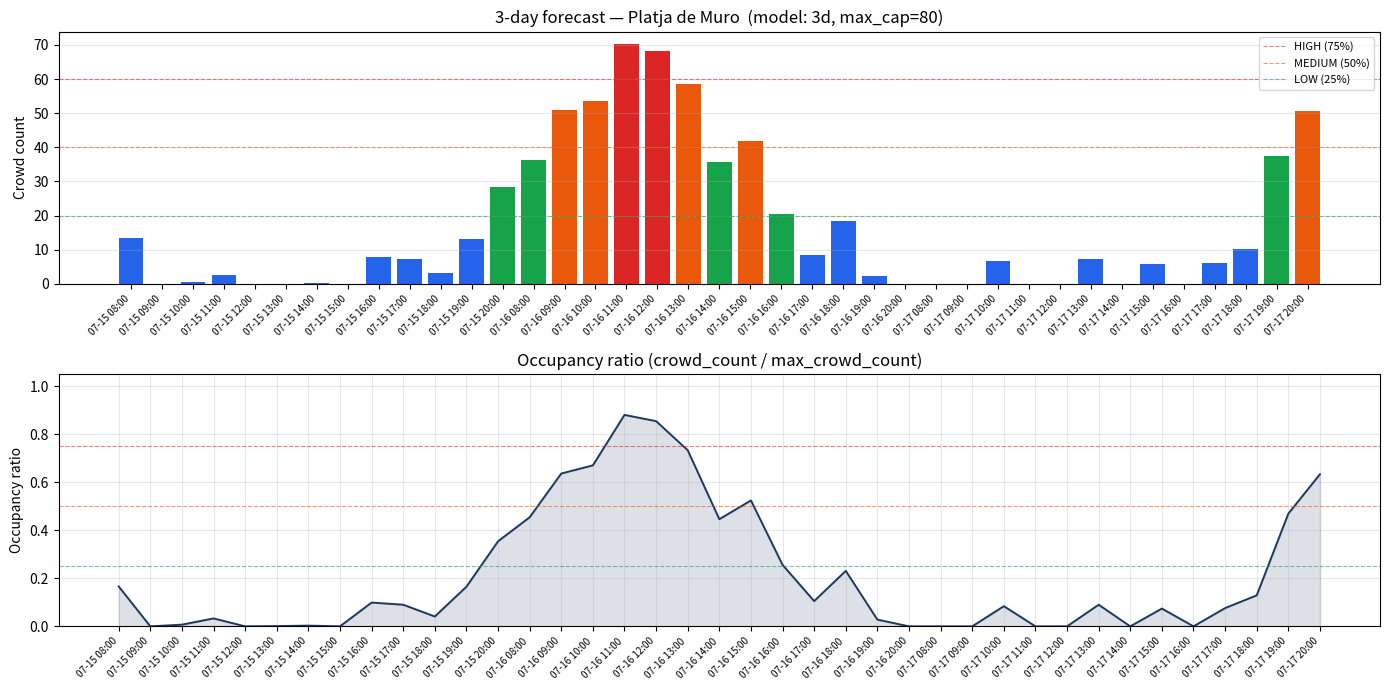
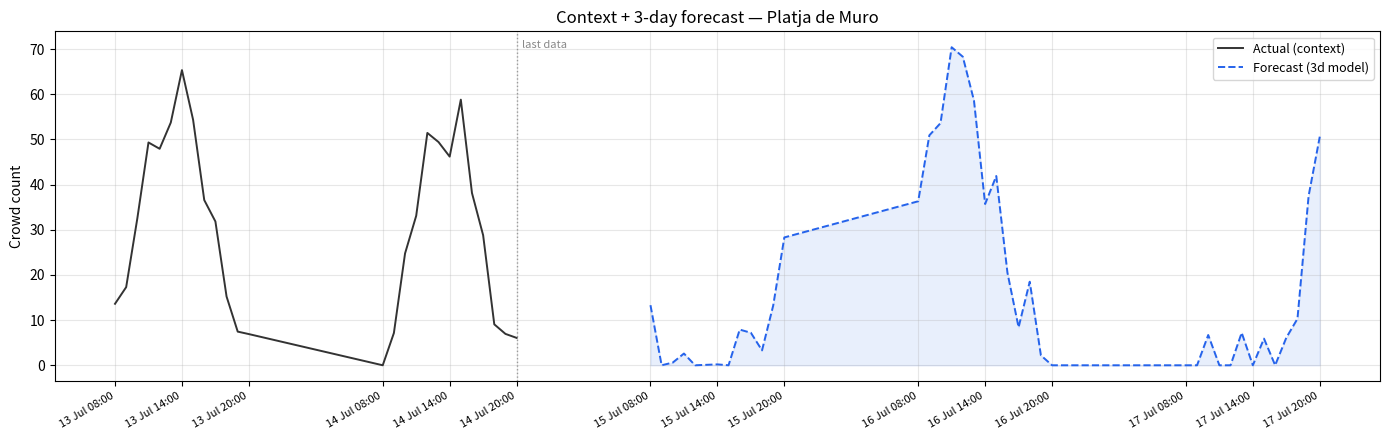
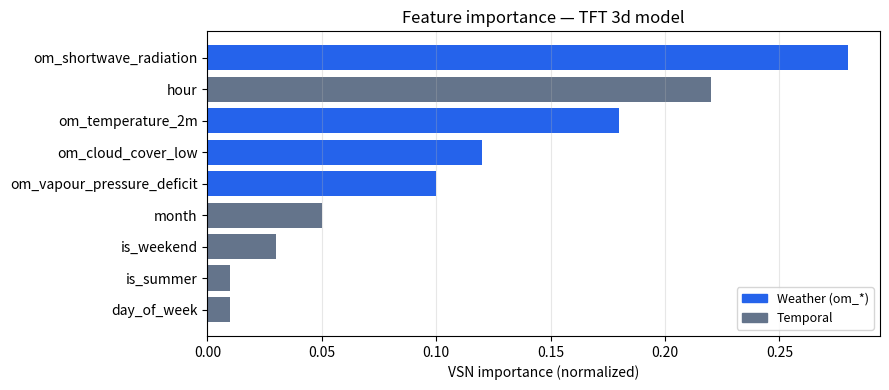

These charts were generated, in order, by the following Python code:
# ── Imports ──────────────────────────────────────────────────────────────────
import os
import sys
import json
import zoneinfo
from datetime import datetime, timedelta, date, timezone
from pathlib import Path
from types import SimpleNamespace
from unittest.mock import MagicMock, patch

import numpy as np
import pandas as pd
import matplotlib.pyplot as plt
import matplotlib.dates as mdates

_SPAIN_TZ = zoneinfo.ZoneInfo('Europe/Madrid')
HOUR_MIN, HOUR_MAX = 8, 20
HOURS_PER_DAY = HOUR_MAX - HOUR_MIN + 1

print('Imports OK')

# ── Fake beach / webcam ───────────────────────────────────────────────────────

fake_beach = SimpleNamespace(
    id=1,
    beach_name='Platja de Muro',
    coordenadas_geograficas='39.8028,3.1256',   # Mallorca north coast
)

fake_webcam = SimpleNamespace(
    camera_slug='platja-de-muro',
    camera_latitude=39.8028,
    camera_longitude=3.1256,
    max_crowd_count=80,          # P99 calibrated people count
    beach=fake_beach,
)

print(f'Webcam : {fake_webcam.camera_slug}')
print(f'Beach  : {fake_beach.beach_name}')
print(f'Coords : {fake_webcam.camera_latitude}, {fake_webcam.camera_longitude}')
print(f'Max cap: {fake_webcam.max_crowd_count} people')

# ── Fake snapshots (48 hours of history — the model input_size) ───────────────
# Each snapshot = one hourly crowd count reading from the webcam.
# In production: Snapshot.objects.filter(webcam=cam).order_by('-ts')[:input_size*3]

np.random.seed(42)

CONTEXT_HOURS = 48   # how many history hours to feed the model
since_date = datetime(2025, 7, 15, 8, 0, tzinfo=_SPAIN_TZ)   # prediction start

def synthetic_crowd(ts, max_count=80):
    """Simulate realistic beach occupancy: seasonal + daily pattern + noise."""
    hour = ts.hour
    month = ts.month
    hour_effect  = np.exp(-((hour - 13.5) ** 2) / 18)          # peak at 13:30
    summer_boost = 0.4 + 0.6 * np.sin(np.pi * (month - 4) / 6) # peak Jul-Aug
    base = max_count * 0.7 * summer_boost * hour_effect
    noise = np.random.normal(0, max_count * 0.08)
    return max(0.0, base + noise)

# Build fake snapshot objects
FakeSnapshot = SimpleNamespace  # just a namespace with ts + predicted_crowd_count

snapshots = []
for h in range(CONTEXT_HOURS):
    ts = since_date - timedelta(hours=CONTEXT_HOURS - h)
    if HOUR_MIN <= ts.hour <= HOUR_MAX:
        snapshots.append(SimpleNamespace(
            ts=ts,
            predicted_crowd_count=synthetic_crowd(ts, fake_webcam.max_crowd_count)
        ))

print(f'{len(snapshots)} context snapshots')
print(f'From : {snapshots[0].ts}')
print(f'To   : {snapshots[-1].ts}')
print()
print('Sample (first 5):')
for s in snapshots[:5]:
    print(f'  {s.ts.strftime("%Y-%m-%d %H:%M")}  crowd={s.predicted_crowd_count:.1f}')

# ── Fake weather dataframe ────────────────────────────────────────────────────
# Columns required by the service: ds_real, hour, + all om_* features.
# In production: weather_module.get_for_period(lat, lon, start, end)

WEATHER_COLS = [
    'om_temperature_2m',
    'om_shortwave_radiation',
    'om_cloud_cover_low',
    'om_vapour_pressure_deficit',
]

def fake_weather(start_dt, n_hours=120):
    rows = []
    for i in range(n_hours):
        ts = start_dt + timedelta(hours=i)
        h = ts.hour
        rows.append({
            'ds_real': ts.replace(tzinfo=None),
            'hour': h,
            'om_temperature_2m':          26 + 4 * np.sin(np.pi * h / 14) + np.random.normal(0, 0.5),
            'om_shortwave_radiation':     max(0, 600 * np.sin(np.pi * max(h - 6, 0) / 12) + np.random.normal(0, 30)),
            'om_cloud_cover_low':         max(0, min(100, 10 + np.random.normal(0, 8))),
            'om_vapour_pressure_deficit': max(0, 1.2 + 0.8 * np.sin(np.pi * h / 14) + np.random.normal(0, 0.1)),
        })
    return pd.DataFrame(rows)

weather_start = since_date - timedelta(days=5)
weather_df = fake_weather(weather_start, n_hours=5 * 24 + 16)  # past + future

print(f'Weather rows : {len(weather_df)}')
print(f'Date range   : {weather_df["ds_real"].min()} → {weather_df["ds_real"].max()}')
print()
print(weather_df[weather_df['hour'].between(8, 20)][WEATHER_COLS].describe().round(2))

# ── Manually replicate _build_context() ──────────────────────────────────────

TEMPORAL_FEATURES = {
    'hour':        lambda ts: ts.hour,
    'day_of_week': lambda ts: ts.weekday(),
    'month':       lambda ts: ts.month,
    'is_weekend':  lambda ts: int(ts.weekday() >= 5),
    'is_summer':   lambda ts: int(ts.month in (6, 7, 8)),
}

FUTR_FEATURES = ['hour', 'day_of_week', 'month', 'is_weekend', 'is_summer', 'om_temperature_2m']
HIST_FEATURES = ['om_shortwave_radiation', 'om_cloud_cover_low', 'om_vapour_pressure_deficit']
ALL_FEATURES  = FUTR_FEATURES + HIST_FEATURES
INPUT_SIZE    = 48

weather_dt = weather_df.copy()
weather_dt['ds_real'] = pd.to_datetime(weather_dt['ds_real'])

rows = []
for s in snapshots:
    ts = s.ts.astimezone(_SPAIN_TZ).replace(tzinfo=None)
    row = {'ds_real': ts, 'y': float(s.predicted_crowd_count)}
    for col in ALL_FEATURES:
        if col in TEMPORAL_FEATURES:
            row[col] = TEMPORAL_FEATURES[col](ts)
    rows.append(row)

context_df = pd.DataFrame(rows)
context_df['unique_id'] = fake_webcam.camera_slug
context_df = context_df.sort_values('ds_real').tail(INPUT_SIZE).reset_index(drop=True)
context_df['ds'] = range(len(context_df))

# Merge weather features
for idx, row in context_df.iterrows():
    diffs = (weather_dt['ds_real'] - row['ds_real']).abs()
    nearest = diffs.idxmin()
    for col in HIST_FEATURES + ['om_temperature_2m']:
        context_df.loc[idx, col] = float(weather_dt.loc[nearest, col])

context_df = context_df.fillna(0)

print('context_df shape:', context_df.shape)
print()
print(context_df[['ds', 'ds_real', 'y'] + ALL_FEATURES[:4]].head(8).to_string(index=False))

# ── Manually replicate _build_future() ───────────────────────────────────────

HORIZON_DAYS = 3
H = HORIZON_DAYS * HOURS_PER_DAY   # 36 steps for the 3d model

last_ds   = int(context_df['ds'].max())
last_real = context_df['ds_real'].iloc[-1]

future_weather = weather_dt[weather_dt['ds_real'] > last_real].head(H)

future_rows = []
for step in range(1, H + 1):
    future_ts = last_real + timedelta(hours=step)
    row = {'unique_id': fake_webcam.camera_slug, 'ds': last_ds + step}

    # Temporal features computed from timestamp
    for col in FUTR_FEATURES:
        if col in TEMPORAL_FEATURES:
            row[col] = TEMPORAL_FEATURES[col](future_ts)

    # Weather from NWP forecast
    if step <= len(future_weather):
        w = future_weather.iloc[step - 1]
        row['om_temperature_2m'] = float(w['om_temperature_2m'])
    else:
        row['om_temperature_2m'] = future_rows[-1]['om_temperature_2m'] if future_rows else 26.0

    future_rows.append(row)

futr_df = pd.DataFrame(future_rows)[['unique_id', 'ds'] + FUTR_FEATURES].fillna(0)

print(f'futr_df shape: {futr_df.shape}  (H={H} steps = {HORIZON_DAYS} days × {HOURS_PER_DAY} h/day)')
print()
print(futr_df.head(13).to_string(index=False))  # first day

# ── Static features ───────────────────────────────────────────────────────────
# In production: loaded from apps/prediction/tft_models/{set_name}/tft_model_3d/static_features.csv
# Here we compute them from our synthetic context.

y = context_df['y']
static_df = pd.DataFrame([{
    'unique_id':    fake_webcam.camera_slug,
    'stat_mean_y':  float(y.mean()),
    'stat_cv':      float(y.std() / max(float(y.mean()), 1)),
}])

print('static_df:')
print(static_df.to_string(index=False))
print()
print('stat_mean_y  = mean historical occupancy (helps model calibrate scale per beach)')
print('stat_cv      = coefficient of variation (helps model understand volatility)')

# ── Simulate NeuralForecast output ────────────────────────────────────────────
# In production: nf.predict() returns this structure.
# We fake it here so the formatting step below works without a real model.

def simulate_tft_output(futr_df, webcam, noise_scale=0.08):
    """Fake TFT forecast with realistic daily pattern + some noise."""
    predictions = []
    for _, row in futr_df.iterrows():
        hour = int(row['hour'])
        month = int(row['month'])
        hour_effect  = np.exp(-((hour - 13.5) ** 2) / 18)
        summer_boost = 0.4 + 0.6 * np.sin(np.pi * (month - 4) / 6)
        temp_bonus   = max(0, (row['om_temperature_2m'] - 20) / 20)
        cc = webcam.max_crowd_count * 0.65 * summer_boost * hour_effect * (1 + temp_bonus)
        cc += np.random.normal(0, webcam.max_crowd_count * noise_scale)
        predictions.append(max(0.0, cc))
    df = futr_df[['unique_id', 'ds']].copy()
    df['TFT'] = predictions
    return df.set_index(['unique_id', 'ds'])

np.random.seed(7)
forecast_raw = simulate_tft_output(futr_df, fake_webcam)
forecast_raw = forecast_raw.reset_index()

print('NeuralForecast output shape:', forecast_raw.shape)
print()
print(forecast_raw.head(13).to_string(index=False))

# ── Format output (replicate _format_output) ─────────────────────────────────

OCCUPANCY_THRESHOLDS = [
    (0.75, 'HIGH'),
    (0.50, 'MEDIUM'),
    (0.25, 'LOW'),
    (0.0,  'VERY_LOW'),
]

def classify(crowd_count, max_cc):
    if not max_cc:
        return None
    r = crowd_count / max_cc
    for thresh, level in OCCUPANCY_THRESHOLDS:
        if r >= thresh:
            return level
    return 'VERY_LOW'

# Build prediction map: integer step -> crowd_count
step_to_cc = dict(zip(forecast_raw['ds'], forecast_raw['TFT'].clip(lower=0)))

# Map steps back to real timestamps
last_real_floored = last_real.replace(minute=0, second=0, microsecond=0)
if last_real_floored.hour >= HOUR_MAX:
    first_forecast_ts = (last_real_floored + timedelta(days=1)).replace(hour=HOUR_MIN, minute=0)
else:
    first_forecast_ts = last_real_floored + timedelta(hours=1)

pred_map = {}
ts = first_forecast_ts
for i, step in enumerate(sorted(step_to_cc)):
    pred_map[ts.strftime('%Y-%m-%dT%H:00')] = step_to_cc[step]
    ts += timedelta(hours=1)
    if ts.hour > HOUR_MAX:
        ts = (ts + timedelta(days=1)).replace(hour=HOUR_MIN, minute=0)

# Build final prediction list
start_day = first_forecast_ts.replace(hour=0, minute=0)
max_cc = fake_webcam.max_crowd_count
predictions = []

for day_offset in range(HORIZON_DAYS):
    current_day = start_day + timedelta(days=day_offset)
    for hour in range(24):
        t = current_day.replace(hour=hour)
        key = t.strftime('%Y-%m-%dT%H:00')
        if key in pred_map:
            cc = round(pred_map[key], 1)
            predictions.append({
                'timestamp':       t.isoformat(),
                'hour':            hour,
                'crowd_count':     cc,
                'available':       True,
                'occupancy_level': classify(cc, max_cc),
                'occupancy_ratio': round(cc / max_cc, 3),
            })
        else:
            predictions.append({
                'timestamp':       t.isoformat(),
                'hour':            hour,
                'crowd_count':     0,
                'available':       False,
                'occupancy_level': None,
                'occupancy_ratio': None,
            })

result = {
    'model':           '3d',
    'beach':           fake_beach.beach_name,
    'webcam':          fake_webcam.camera_slug,
    'horizon_days':    HORIZON_DAYS,
    'max_crowd_count': max_cc,
    'last_data':       last_real.isoformat(),
    'predictions':     predictions,
}

# Show daytime-only
daytime = [p for p in predictions if p['available']]
print(f'Total prediction slots : {len(predictions)}')
print(f'Daytime slots (8–20)   : {len(daytime)}')
print()
print('First day sample:')
print(f'{"Timestamp":<22} {"Count":>6} {"Ratio":>6}  Level')
print('-' * 50)
for p in daytime[:13]:
    print(f"{p['timestamp']:<22} {p['crowd_count']:>6.1f} {p['occupancy_ratio']:>6.3f}  {p['occupancy_level']}")

# ── Production usage (reference — requires Django + model files) ──────────────
'''
from apps.prediction.tft_service import TFTService
from apps.webcam.models import WebCam

service = TFTService()   # singleton — loads once, reused across requests
webcam  = WebCam.objects.select_related('beach').get(camera_slug='platja-de-muro')

# ── Basic: predict 3 days with best available model set ──
result = service.predict(webcam, days=3)

# ── Specific model set ──
result = service.predict(webcam, days=10, model_set='tft_train_2022_validate_2025_summer')

# ── Hindcast (past date, for evaluation) ──
from datetime import datetime, timezone
since = datetime(2025, 8, 1, tzinfo=timezone.utc)
result = service.predict(webcam, days=3, since=since)

# ── Cascading fill: 3d → 10d → 15d for 15-day forecast ──
result = service.predict_mixed(webcam, days=15)
result = service.predict_mixed(webcam, days=15, model_set='tft_train_2022_validate_2025_summer')

# ── List available model sets ──
print(service.list_model_sets())

# ── Result structure ──
result.keys()
# dict_keys(['model', 'model_set', 'beach', 'webcam', 'horizon_days',
#            'max_crowd_count', 'last_data', 'futr_features', 'hist_features',
#            'feature_importance', 'predictions'])

# ── Each prediction slot ──
for p in result['predictions']:
    if p['available']:
        print(p['timestamp'], p['crowd_count'], p['occupancy_level'])
'''
print('Reference cell — run in Django context only')

# ── Plot 1: Forecast bar chart (per-hour, colored by occupancy level) ─────────

LEVEL_COLORS = {
    'HIGH':     '#dc2626',
    'MEDIUM':   '#ea580c',
    'LOW':      '#16a34a',
    'VERY_LOW': '#2563eb',
    None:       '#e2e8f0',
}

daytime = [p for p in predictions if p['available']]
x_labels = [p['timestamp'][5:16].replace('T', ' ') for p in daytime]  # MM-DD HH
counts   = [p['crowd_count'] for p in daytime]
colors   = [LEVEL_COLORS[p['occupancy_level']] for p in daytime]

fig, axes = plt.subplots(2, 1, figsize=(14, 7))

# Bar chart
ax = axes[0]
bars = ax.bar(range(len(daytime)), counts, color=colors, width=0.8)
ax.axhline(max_cc * 0.75, color='#dc2626', lw=0.8, ls='--', alpha=0.6, label='HIGH (75%)')
ax.axhline(max_cc * 0.50, color='#ea580c', lw=0.8, ls='--', alpha=0.6, label='MEDIUM (50%)')
ax.axhline(max_cc * 0.25, color='#16a34a', lw=0.8, ls='--', alpha=0.6, label='LOW (25%)')
ax.set_xticks(range(len(daytime)))
ax.set_xticklabels(x_labels, rotation=45, ha='right', fontsize=7)
ax.set_ylabel('Crowd count')
ax.set_title(f'3-day forecast — {fake_beach.beach_name}  (model: 3d, max_cap={max_cc})')
ax.legend(fontsize=8)
ax.grid(axis='y', alpha=0.3)

# Occupancy ratio line
ax2 = axes[1]
ratios = [p['occupancy_ratio'] for p in daytime]
ax2.plot(range(len(daytime)), ratios, color='#1e3a5f', lw=1.4)
ax2.fill_between(range(len(daytime)), ratios, alpha=0.15, color='#1e3a5f')
ax2.axhline(0.75, color='#dc2626', lw=0.8, ls='--', alpha=0.6)
ax2.axhline(0.50, color='#ea580c', lw=0.8, ls='--', alpha=0.6)
ax2.axhline(0.25, color='#16a34a', lw=0.8, ls='--', alpha=0.6)
ax2.set_xticks(range(len(daytime)))
ax2.set_xticklabels(x_labels, rotation=45, ha='right', fontsize=7)
ax2.set_ylabel('Occupancy ratio')
ax2.set_ylim(0, 1.05)
ax2.set_title('Occupancy ratio (crowd_count / max_crowd_count)')
ax2.grid(alpha=0.3)

plt.tight_layout()
plt.savefig('tft_forecast_demo.png', dpi=150, bbox_inches='tight')
plt.show()

# ── Plot 2: Context (actual history) + forecast ───────────────────────────────

ctx_times  = [s.ts.replace(tzinfo=None) for s in snapshots if HOUR_MIN <= s.ts.hour <= HOUR_MAX]
ctx_counts = [s.predicted_crowd_count for s in snapshots if HOUR_MIN <= s.ts.hour <= HOUR_MAX]

fcast_times  = [pd.Timestamp(p['timestamp']) for p in daytime]
fcast_counts = [p['crowd_count'] for p in daytime]

fig, ax = plt.subplots(figsize=(14, 4.5))
ax.plot(ctx_times, ctx_counts, color='#333', lw=1.4, label='Actual (context)')
ax.plot(fcast_times, fcast_counts, color='#2563eb', lw=1.4, ls='--', label='Forecast (3d model)')
ax.axvline(pd.Timestamp(last_real), color='#888', lw=1, ls=':', alpha=0.8)
ax.text(pd.Timestamp(last_real), ax.get_ylim()[1] * 0.95, '  last data', fontsize=8, color='#888')
ax.fill_between(fcast_times, fcast_counts, alpha=0.1, color='#2563eb')
ax.set_ylabel('Crowd count')
ax.set_title(f'Context + 3-day forecast — {fake_beach.beach_name}')
ax.legend(fontsize=9)
ax.grid(alpha=0.3)
ax.xaxis.set_major_formatter(mdates.DateFormatter('%d %b %H:00'))
ax.xaxis.set_major_locator(mdates.HourLocator(byhour=[8, 14, 20]))
plt.setp(ax.xaxis.get_majorticklabels(), rotation=30, ha='right', fontsize=8)
plt.tight_layout()
plt.savefig('tft_context_forecast_demo.png', dpi=150, bbox_inches='tight')
plt.show()

# ── Plot 3: Feature importance (from config.json in production) ───────────────
# In production: result['feature_importance'] comes from the trained model.
# Here we use the known optimal feature set from the thesis training experiments.

feature_importance = {
    'om_shortwave_radiation':      0.28,
    'hour':                        0.22,
    'om_temperature_2m':           0.18,
    'om_cloud_cover_low':          0.12,
    'om_vapour_pressure_deficit':  0.10,
    'month':                       0.05,
    'is_weekend':                  0.03,
    'is_summer':                   0.01,
    'day_of_week':                 0.01,
}

features = list(feature_importance.keys())
values   = list(feature_importance.values())
colors_fi = ['#2563eb' if f.startswith('om_') else '#64748b' for f in features]

fig, ax = plt.subplots(figsize=(9, 4))
bars = ax.barh(features[::-1], values[::-1], color=colors_fi[::-1])
ax.set_xlabel('VSN importance (normalized)')
ax.set_title('Feature importance — TFT 3d model')
ax.grid(axis='x', alpha=0.3)

from matplotlib.patches import Patch
ax.legend(handles=[
    Patch(color='#2563eb', label='Weather (om_*)'),
    Patch(color='#64748b', label='Temporal'),
], fontsize=9)
plt.tight_layout()
plt.savefig('tft_feature_importance_demo.png', dpi=150, bbox_inches='tight')
plt.show()
